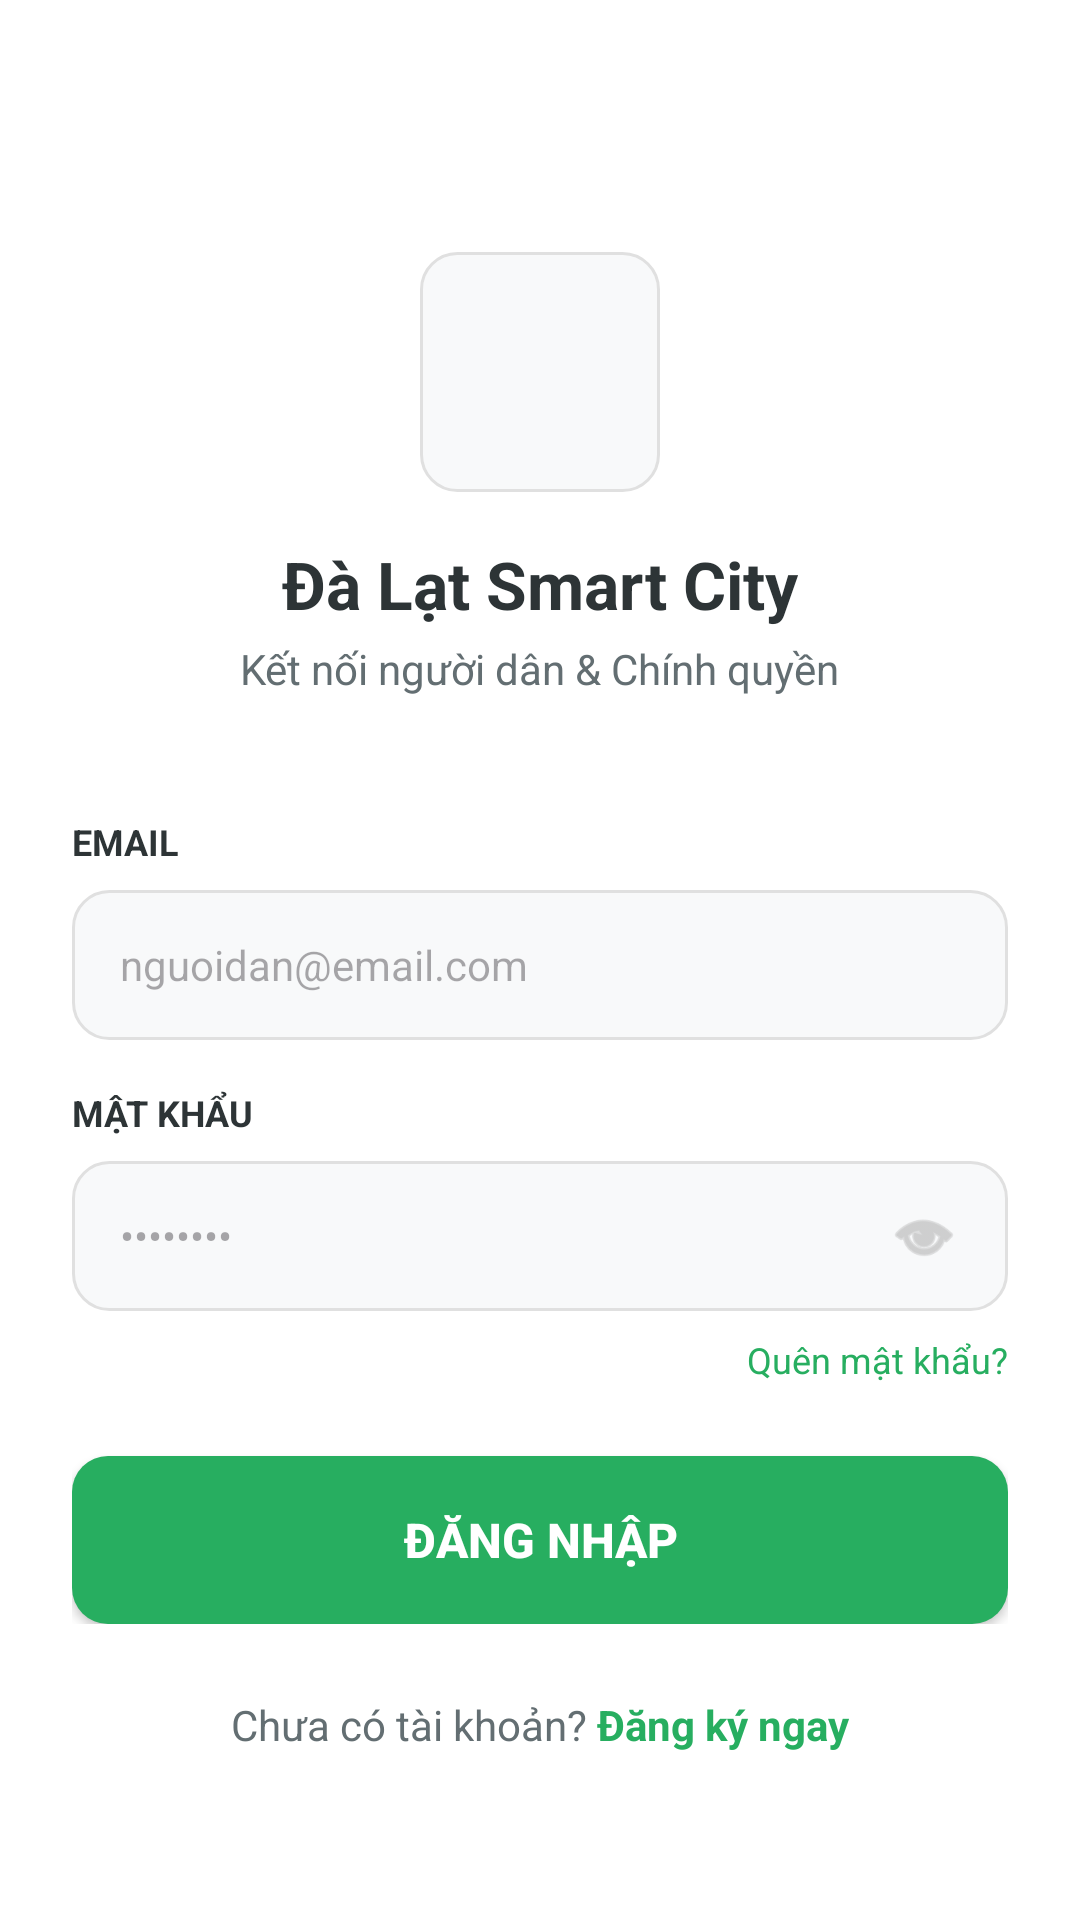

Produce the Android XML layout that renders to this screen, including the resource entries it uses.
<!-- AndroidManifest.xml: application theme Theme.Dalats -->
<!-- res/layout/activity_login.xml -->
<?xml version="1.0" encoding="utf-8"?>
<ScrollView xmlns:android="http://schemas.android.com/apk/res/android"
    xmlns:app="http://schemas.android.com/apk/res-auto"
    android:layout_width="match_parent"
    android:layout_height="match_parent"
    android:background="@color/white"
    android:fillViewport="true">

    <LinearLayout
        android:layout_width="match_parent"
        android:layout_height="wrap_content"
        android:orientation="vertical"
        android:padding="24dp"
        android:gravity="center_horizontal">

        <Space
            android:layout_width="match_parent"
            android:layout_height="60dp" />

        <ImageView
            android:layout_width="80dp"
            android:layout_height="80dp"
            android:layout_marginBottom="16dp"
            android:background="@drawable/bg_edittext"
            android:src="@drawable/logo"
            android:scaleType="fitCenter"
            />


        <TextView
            android:layout_width="wrap_content"
            android:layout_height="wrap_content"
            android:text="Đà Lạt Smart City"
            android:textSize="22sp"
            android:textStyle="bold"
            android:textColor="#2D3436"
            android:layout_marginBottom="4dp"/>

        <TextView
            android:layout_width="wrap_content"
            android:layout_height="wrap_content"
            android:text="Kết nối người dân &amp; Chính quyền"
            android:textSize="14sp"
            android:textColor="#636E72"
            android:layout_marginBottom="40dp"/>

        <LinearLayout
            android:layout_width="match_parent"
            android:layout_height="wrap_content"
            android:orientation="vertical">

            <TextView
                android:layout_width="wrap_content"
                android:layout_height="wrap_content"
                android:text="EMAIL"
                android:textSize="12sp"
                android:textStyle="bold"
                android:textColor="#2D3436"
                android:layout_marginBottom="8dp"/>

            <EditText
                android:id="@+id/edt_email"
                android:layout_width="match_parent"
                android:layout_height="50dp"
                android:background="@drawable/bg_edittext"
                android:hint="nguoidan@email.com"
                android:inputType="textEmailAddress"
                android:paddingHorizontal="16dp"
                android:textSize="14sp"
                android:layout_marginBottom="16dp"/>

            <TextView
                android:layout_width="wrap_content"
                android:layout_height="wrap_content"
                android:text="MẬT KHẨU"
                android:textSize="12sp"
                android:textStyle="bold"
                android:textColor="#2D3436"
                android:layout_marginBottom="8dp"/>

            <FrameLayout
                android:layout_width="match_parent"
                android:layout_height="wrap_content"
                android:layout_marginBottom="8dp">

                <EditText
                    android:id="@+id/edt_password"
                    android:layout_width="match_parent"
                    android:layout_height="50dp"
                    android:background="@drawable/bg_edittext"
                    android:hint="••••••••"
                    android:inputType="textPassword"
                    android:paddingHorizontal="16dp"
                    android:textSize="14sp"/>

                <ImageView
                    android:id="@+id/img_toggle_login_pass"
                    android:layout_width="24dp"
                    android:layout_height="24dp"
                    android:src="@android:drawable/ic_menu_view"
                    app:tint="#B2B2B2"
                    android:layout_gravity="center_vertical|end"
                    android:layout_marginEnd="16dp"
                    android:clickable="true"
                    android:focusable="true"/>
            </FrameLayout>

            <TextView
                android:id="@+id/tv_forgot_pass"  android:layout_width="wrap_content"
                android:layout_height="wrap_content"
                android:text="Quên mật khẩu?"
                android:textColor="#27AE60"
                android:textSize="12sp"
                android:layout_gravity="end"
                android:layout_marginBottom="24dp"/>

            <androidx.appcompat.widget.AppCompatButton
                android:id="@+id/btn_login"
                android:layout_width="match_parent"
                android:layout_height="56dp"
                android:text="ĐĂNG NHẬP"
                android:textColor="@color/white"
                android:textSize="16sp"
                android:textStyle="bold"
                android:background="@drawable/bg_button_green"
                android:textAllCaps="true"/>

        </LinearLayout>

        <LinearLayout
            android:layout_width="wrap_content"
            android:layout_height="wrap_content"
            android:orientation="horizontal"
            android:layout_marginTop="24dp">

            <TextView
                android:layout_width="wrap_content"
                android:layout_height="wrap_content"
                android:text="Chưa có tài khoản? "
                android:textColor="#636E72"/>

            <TextView
                android:id="@+id/tv_register"
                android:layout_width="wrap_content"
                android:layout_height="wrap_content"
                android:text="Đăng ký ngay"
                android:textStyle="bold"
                android:textColor="#27AE60"/>
        </LinearLayout>

    </LinearLayout>
</ScrollView>
<!-- resources referenced by this layout -->
<resources>
  <color name="white">#FFFFFF</color>
  <!-- drawable bg_button_green (drawable) -->
  <?xml version="1.0" encoding="utf-8"?>
  <shape xmlns:android="http://schemas.android.com/apk/res/android">
      <solid android:color="#27AE60"/> <corners android:radius="12dp"/>
  </shape>
  <!-- drawable bg_edittext (drawable) -->
  <?xml version="1.0" encoding="utf-8"?>
  <shape xmlns:android="http://schemas.android.com/apk/res/android">
      <solid android:color="#F8F9FA"/> <corners android:radius="12dp"/> <stroke android:width="1dp" android:color="#E0E0E0"/> </shape>
  <style name="Theme.Dalats" parent="Base.Theme.Dalats" />
  <style name="Base.Theme.Dalats" parent="Theme.Material3.DayNight.NoActionBar">
          
          
      </style>
</resources>
